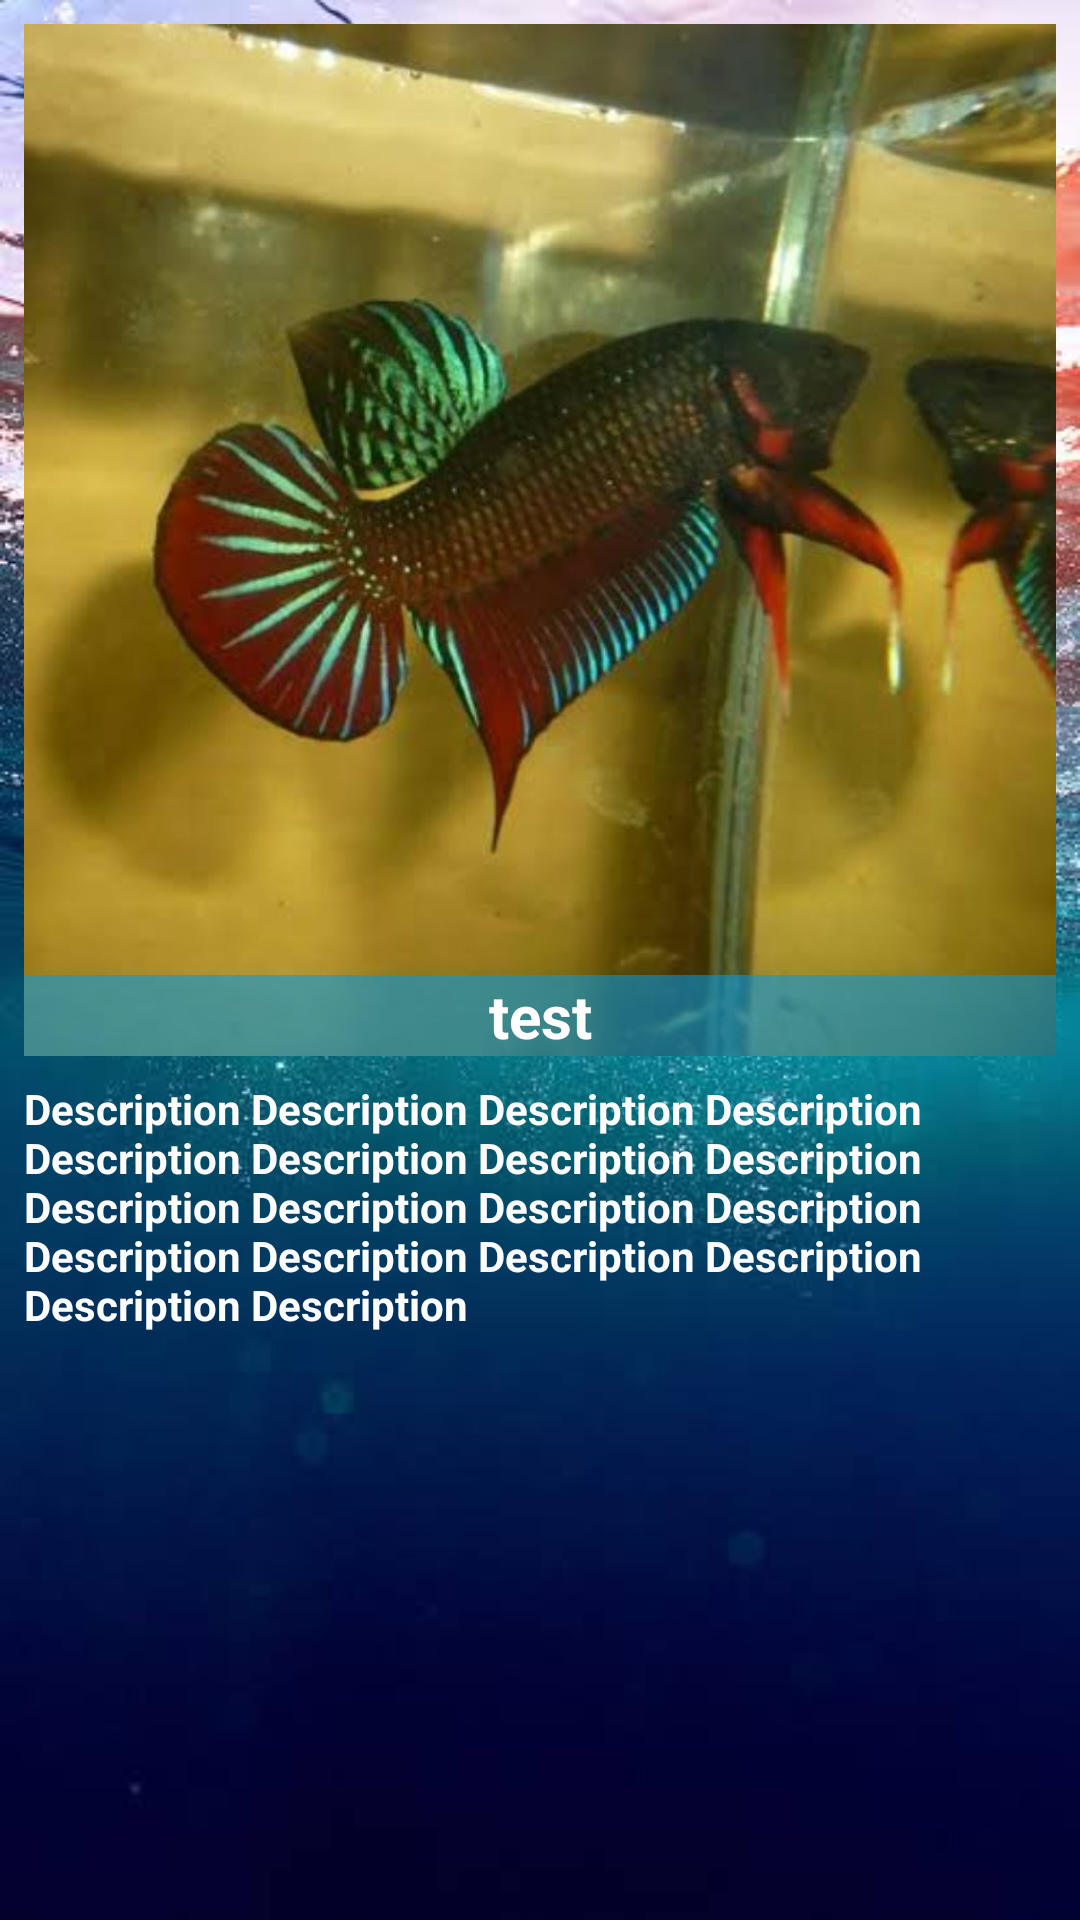

Produce the Android XML layout that renders to this screen, including the resource entries it uses.
<!-- AndroidManifest.xml: application theme AppTheme -->
<!-- res/layout/activity_show.xml -->
<?xml version="1.0" encoding="utf-8"?>
<LinearLayout xmlns:android="http://schemas.android.com/apk/res/android"
    xmlns:card_view="http://schemas.android.com/apk/res-auto"
    xmlns:tools="http://schemas.android.com/tools"
    android:id="@+id/activity_show"
    android:layout_width="match_parent"
    android:layout_height="match_parent"
    android:background="@drawable/backgroud"
    android:padding="4dp"
    android:orientation="vertical"

    tools:context=".ShowActivity">

    <ScrollView
        android:layout_width="match_parent"
        android:layout_height="wrap_content">
        <LinearLayout
            android:layout_width="match_parent"
            android:layout_height="match_parent"
            android:orientation="vertical">







                <RelativeLayout
                    android:layout_width="match_parent"
                    android:layout_height="wrap_content"
                    android:orientation="vertical">

                    <ImageView
                        android:id="@+id/image"
                        android:layout_width="match_parent"
                        android:layout_height="wrap_content"
                        android:layout_margin="4dp"
                        android:adjustViewBounds="true"
                        android:scaleType="centerCrop"
                        android:src="@drawable/f1" />

                    <TextView
                        android:id="@+id/title"
                        android:layout_width="match_parent"
                        android:layout_height="wrap_content"
                        android:layout_alignBottom="@id/image"
                        android:layout_marginLeft="4dp"
                        android:layout_marginRight="4dp"
                        android:background="#90039BE5"

                        android:gravity="center"
                        android:text="test"
                        android:textColor="#FFFFFF"
                        android:textSize="20dp"
                        android:textStyle="bold" />
                </RelativeLayout>








                <TextView
                    android:id="@+id/desc"
                    android:layout_width="match_parent"
                    android:layout_height="wrap_content"
                    style="@style/viewParent.Text"
                    android:layout_margin="4dp"
                    android:layout_marginTop="8dp"
                    android:text="Description Description Description Description Description Description Description Description Description Description Description Description Description Description Description Description Description Description"
                    android:textSize="14sp" />

        </LinearLayout>
    </ScrollView>

</LinearLayout>
<!-- resources referenced by this layout -->
<resources>
  <!-- drawable backgroud: jpg bitmap (drawable, 47685 bytes) -->
  <!-- drawable f1: jpg bitmap (drawable, 85635 bytes) -->
  <style name="viewParent.Text">
          <item name="android:textColor">@color/whiteBodyColor</item>
          <item name="android:textSize">14dp</item>
          <item name="android:textStyle">bold</item>
  
  
      </style>
  <style name="AppTheme" parent="Theme.AppCompat.Light.DarkActionBar">
          
          <item name="colorPrimary">@color/colorPrimary</item>
          <item name="colorPrimaryDark">@color/colorPrimaryDark</item>
          <item name="colorAccent">@color/colorAccent</item>
      </style>
  <color name="whiteBodyColor">#FCFCFC</color>
  <color name="colorPrimary">#008577</color>
  <color name="colorPrimaryDark">#00574B</color>
  <color name="colorAccent">#D81B60</color>
</resources>
